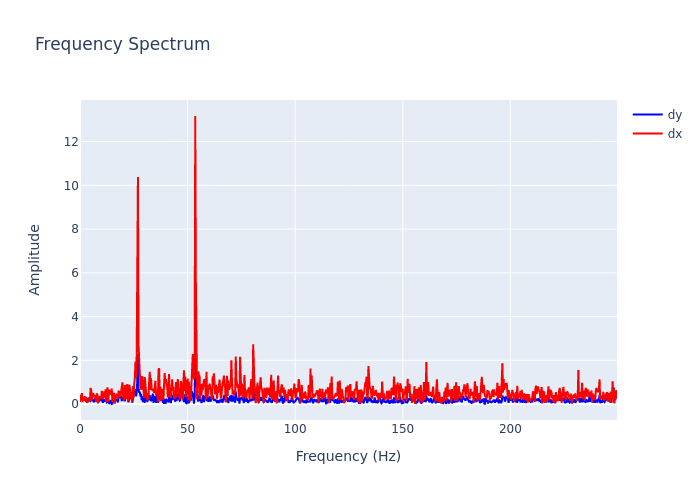

Data behind this chart, as committed beside it:
, frequency, dx, dy
0, 0.0, 0.1027, 0.3181
1, 0.2895, 0.3868, 0.2907
2, 0.579, 0.3638, 0.2181
3, 0.8686, 0.5025, 0.2971
4, 1.158, 0.08565, 0.3382
5, 1.448, 0.3057, 0.1764
6, 1.737, 0.1548, 0.2692
7, 2.027, 0.3117, 0.3282
8, 2.316, 0.3063, 0.3373
9, 2.606, 0.1789, 0.1569
10, 2.895, 0.3316, 0.1255
11, 3.185, 0.121, 0.1121
12, 3.474, 0.06319, 0.2079
13, 3.764, 0.2095, 0.1385
14, 4.053, 0.1678, 0.1569
15, 4.343, 0.1633, 0.3071
16, 4.632, 0.1665, 0.2149
17, 4.922, 0.7382, 0.1461
18, 5.211, 0.6415, 0.1666
19, 5.501, 0.1671, 0.3192
20, 5.79, 0.5057, 0.2285
21, 6.08, 0.4599, 0.08799
22, 6.369, 0.4386, 0.0907
23, 6.659, 0.3716, 0.1301
24, 6.948, 0.2631, 0.2755
25, 7.238, 0.3908, 0.3656
26, 7.528, 0.09012, 0.2831
27, 7.817, 0.4914, 0.395
28, 8.107, 0.4055, 0.2561
29, 8.396, 0.03576, 0.09365
30, 8.686, 0.2552, 0.1344
31, 8.975, 0.3081, 0.2418
32, 9.265, 0.3525, 0.2387
33, 9.554, 0.2759, 0.1412
34, 9.844, 0.2364, 0.1942
35, 10.13, 0.6072, 0.3029
36, 10.42, 0.4993, 0.1079
37, 10.71, 0.2699, 0.06461
38, 11, 0.289, 0.2126
39, 11.29, 0.5794, 0.1695
40, 11.58, 0.3028, 0.1463
41, 11.87, 0.6728, 0.1673
42, 12.16, 0.1001, 0.1868
43, 12.45, 0.2765, 0.08025
44, 12.74, 0.7646, 0.1141
45, 13.03, 0.09686, 0.115
46, 13.32, 0.5527, 0.1495
47, 13.61, 0.6652, 0.003876
48, 13.9, 0.476, 0.1229
49, 14.19, 0.4641, 0.04014
50, 14.48, 0.4991, 0.1886
51, 14.77, 0.7114, 0.0097
52, 15.06, 0.08268, 0.01915
53, 15.34, 0.5244, 0.2034
54, 15.63, 0.3065, 0.08233
55, 15.92, 0.511, 0.1387
56, 16.21, 0.04303, 0.0369
57, 16.5, 0.3281, 0.2161
58, 16.79, 0.316, 0.1987
59, 17.08, 0.4727, 0.1541
... 803 more rows
